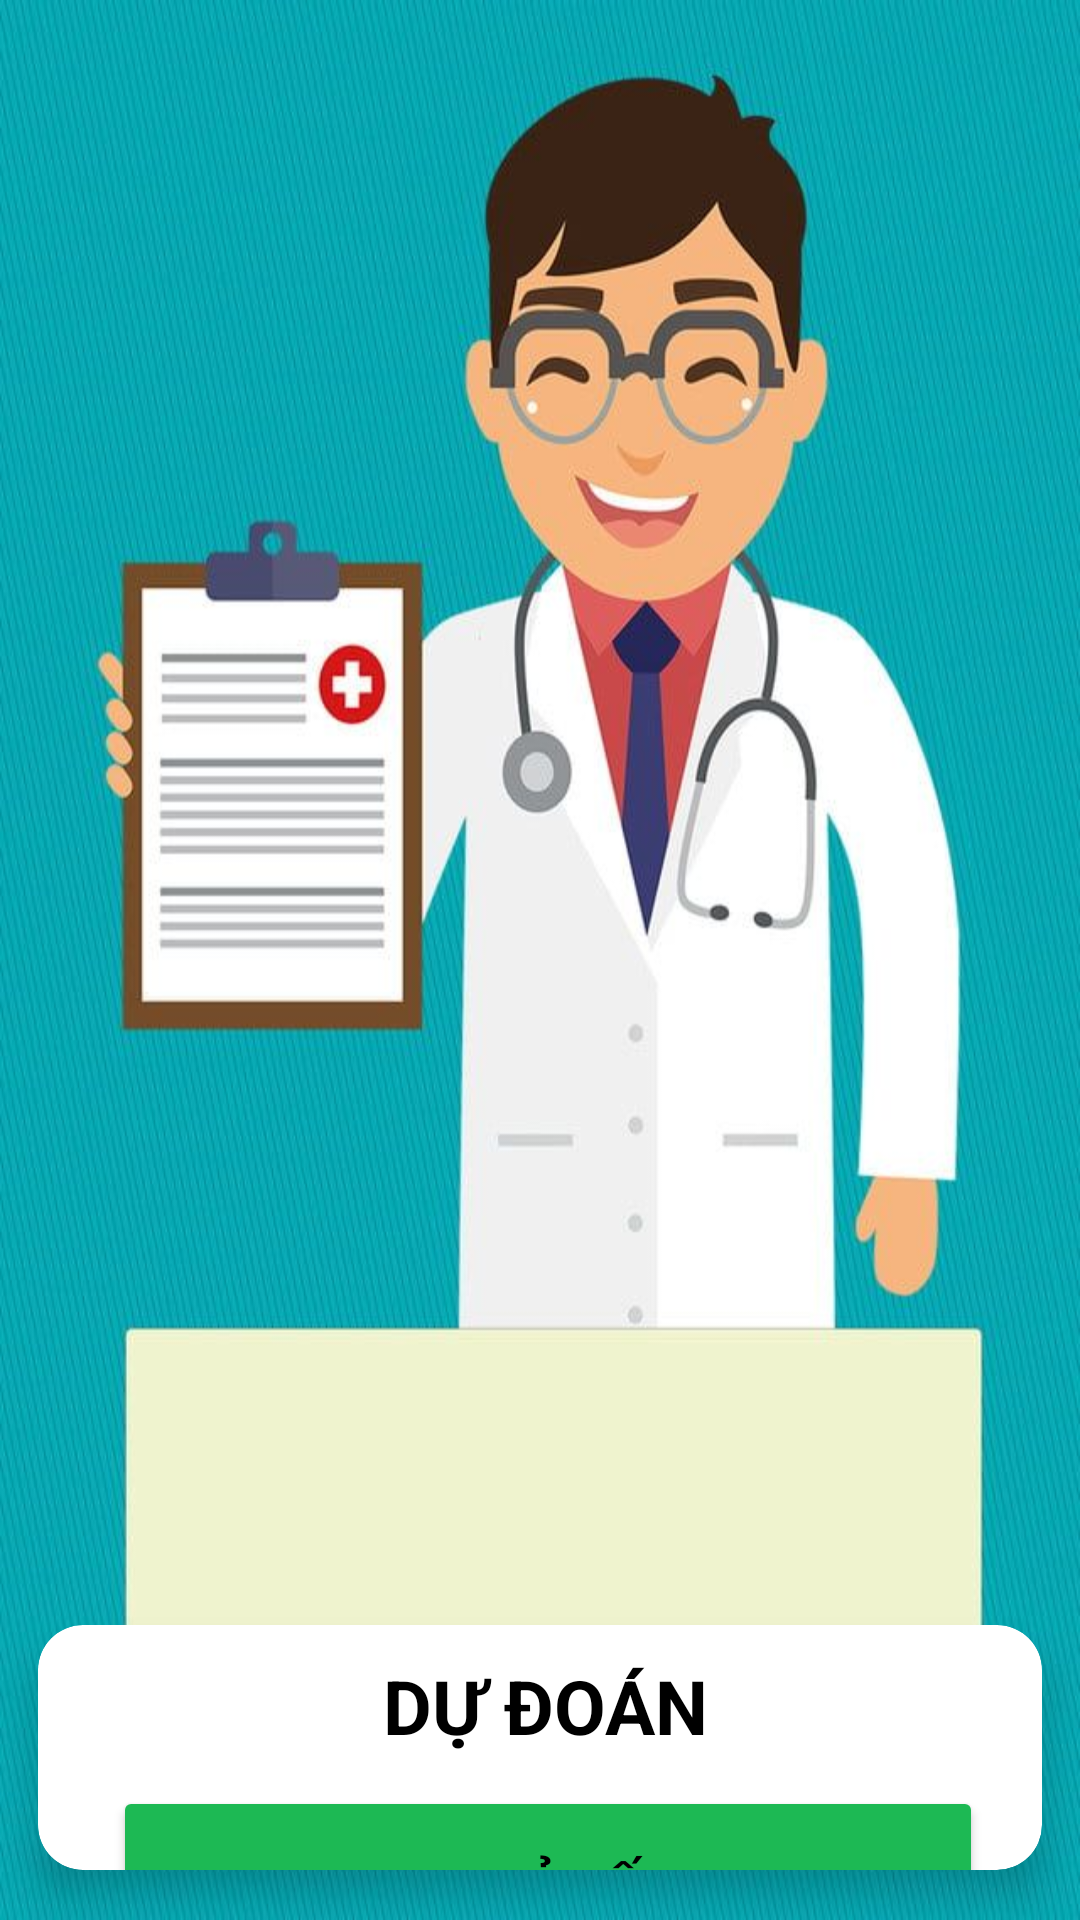

Produce the Android XML layout that renders to this screen, including the resource entries it uses.
<!-- AndroidManifest.xml: application theme Theme.StrokePrediction -->
<!-- res/layout/fragment_predict.xml -->
<?xml version="1.0" encoding="utf-8"?>
<RelativeLayout xmlns:android="http://schemas.android.com/apk/res/android"
    xmlns:tools="http://schemas.android.com/tools"
    android:layout_width="match_parent"
    android:layout_height="match_parent"
    xmlns:app="http://schemas.android.com/apk/res-auto"
    tools:context=".fragment.PredictFragment"
    android:background="@drawable/bgr_fr_predict">

    

    <androidx.cardview.widget.CardView
        android:layout_width="370dp"
        android:layout_height="265dp"
        android:layout_centerHorizontal="true"
        app:cardCornerRadius="15dp"
        app:cardElevation="8dp"
        app:cardUseCompatPadding="true"
        android:layout_marginTop="525dp">
        <LinearLayout
            android:layout_width="match_parent"
            android:layout_height="match_parent"
            android:orientation="vertical">

            <TextView
                android:layout_width="wrap_content"
                android:layout_height="wrap_content"
                android:text="@string/tv_predict"
                android:textSize="25sp"
                android:textColor="@color/black"
                android:textStyle="bold"
                android:layout_marginStart="115dp"
                android:layout_marginTop="10sp"/>
            <Button
                android:id="@+id/btn_predict_index"
                android:layout_width="290sp"
                android:layout_height="70sp"
                android:text="@string/btn_predict_index"
                android:textSize="20sp"
                android:textColor="@color/black"
                android:layout_marginStart="25dp"
                android:layout_marginTop="10sp"
                android:backgroundTint="@color/color_app"/>

            <Button
                android:id="@+id/btn_predict_image"
                android:layout_width="290sp"
                android:layout_height="70sp"
                android:text="@string/btn_predict_image"
                android:textSize="20sp"
                android:textColor="@color/black"
                android:layout_marginStart="25dp"
                android:layout_marginTop="5dp"
                android:backgroundTint="@color/color_app"/>
        </LinearLayout>
    </androidx.cardview.widget.CardView>
</RelativeLayout>
<!-- resources referenced by this layout -->
<resources>
  <color name="black">#FF000000</color>
  <color name="color_app">#1DB954</color>
  <!-- drawable bgr_fr_predict: jpg bitmap (drawable, 70888 bytes) -->
  <string name="btn_predict_image">Hình Ảnh</string>
  <string name="btn_predict_index">Chỉ Số</string>
  <string name="tv_predict">DỰ ĐOÁN</string>
  <style name="Theme.StrokePrediction" parent="Theme.MaterialComponents.DayNight.NoActionBar">
          
          <item name="colorPrimary">@color/purple_500</item>
          <item name="colorPrimaryVariant">@color/purple_700</item>
          <item name="colorOnPrimary">@color/white</item>
          
          <item name="colorSecondary">@color/teal_200</item>
          <item name="colorSecondaryVariant">@color/teal_700</item>
          <item name="colorOnSecondary">@color/black</item>
          
          <item name="android:statusBarColor">?attr/colorPrimaryVariant</item>
          
      </style>
  <color name="purple_500">#FF6200EE</color>
  <color name="purple_700">#FF3700B3</color>
  <color name="white">#FFFFFFFF</color>
  <color name="teal_200">#FF03DAC5</color>
  <color name="teal_700">#FF018786</color>
</resources>
